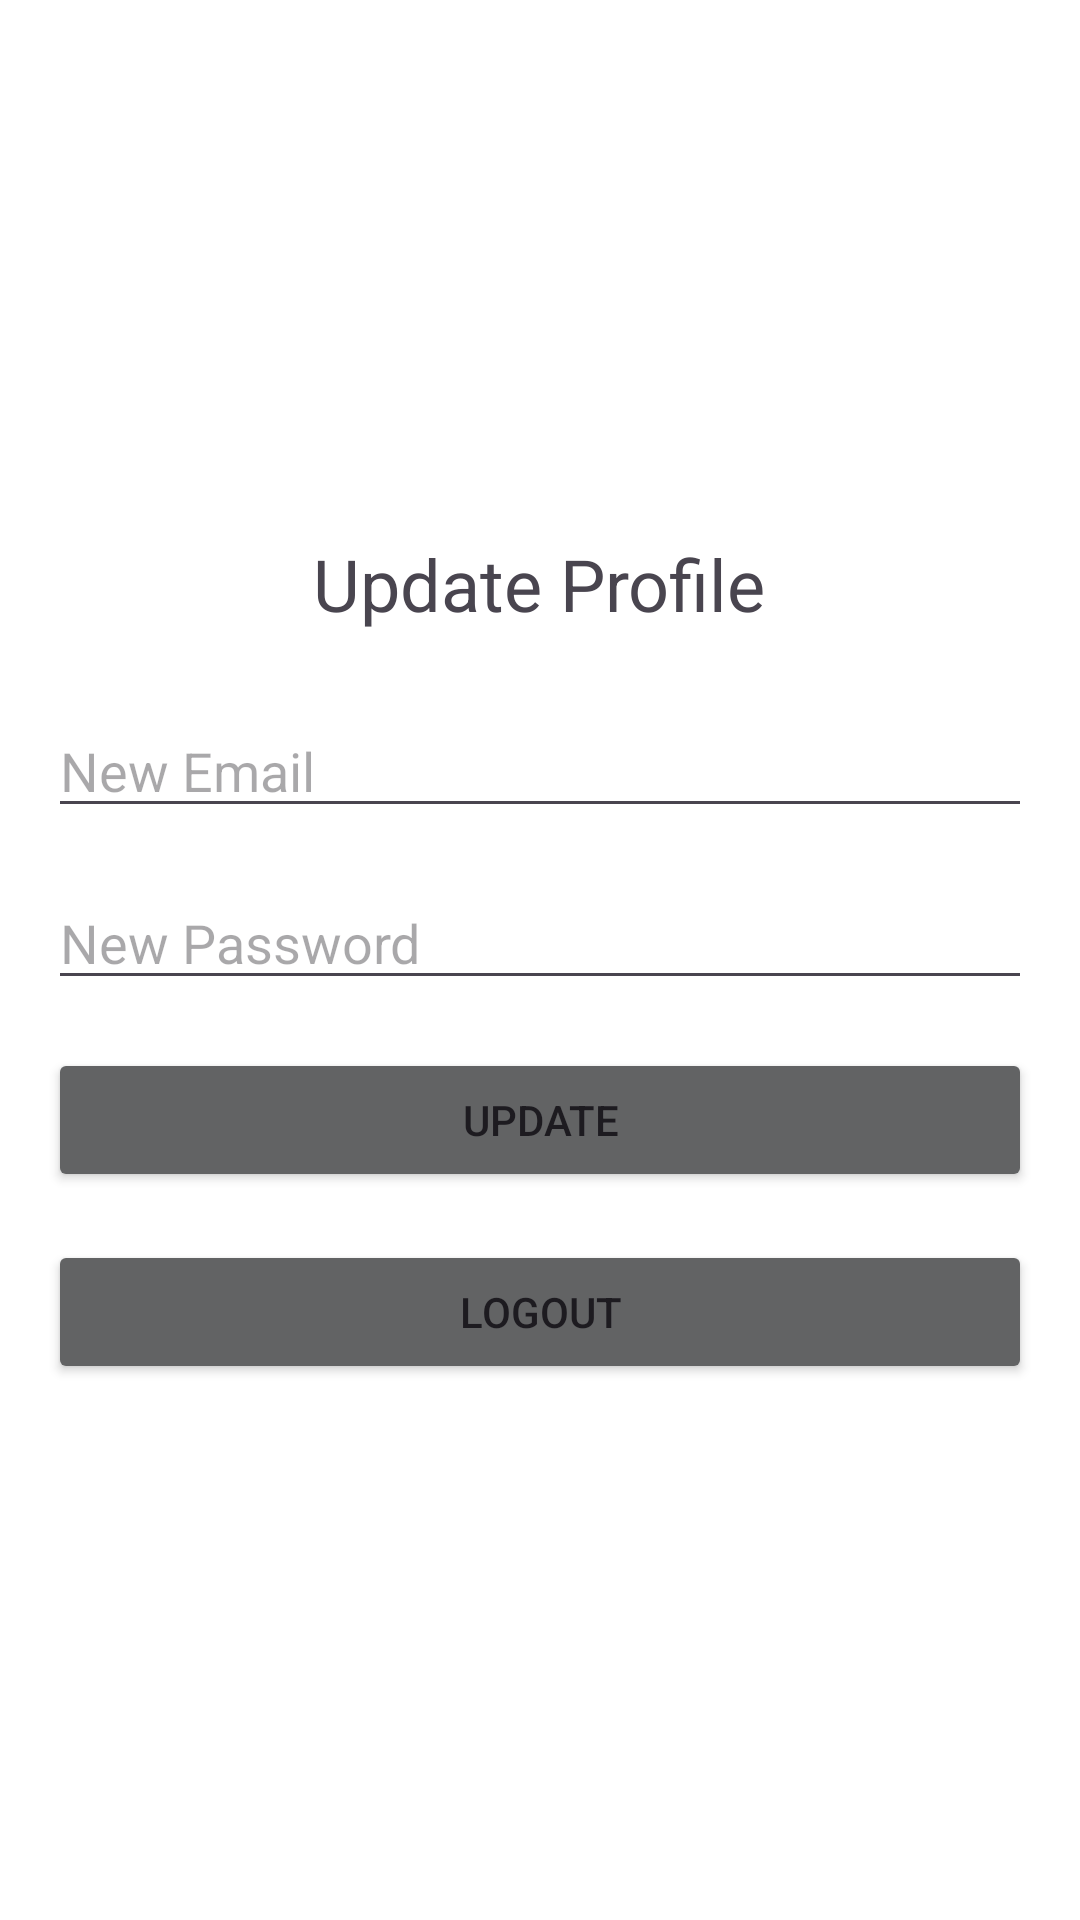

Write the Android layout XML for this screen, with the resource values it uses.
<!-- AndroidManifest.xml: application theme Theme.Nethmi -->
<!-- res/layout/fragment_profile.xml -->
<LinearLayout xmlns:android="http://schemas.android.com/apk/res/android"
    xmlns:app="http://schemas.android.com/apk/res-auto"
    android:layout_width="match_parent"
    android:layout_height="match_parent"
    android:orientation="vertical"
    android:padding="16dp"
    android:background="@color/white"
    android:gravity="center">

    <TextView
        android:layout_width="wrap_content"
        android:layout_height="wrap_content"
        android:text="Update Profile"
        android:textSize="24sp"
        android:layout_marginBottom="24dp" />

    <EditText
        android:id="@+id/et_new_email"
        android:layout_width="match_parent"
        android:layout_height="wrap_content"
        android:hint="New Email"
        android:layout_marginBottom="16dp" />

    <EditText
        android:id="@+id/et_new_password"
        android:layout_width="match_parent"
        android:layout_height="wrap_content"
        android:hint="New Password"
        android:inputType="textPassword"
        android:layout_marginBottom="16dp" />

    <Button
        android:id="@+id/btn_update"
        android:layout_width="match_parent"
        android:layout_height="wrap_content"
        android:layout_marginBottom="16dp"
        android:backgroundTint="#626364"
        android:text="Update" />

    <Button
        android:id="@+id/btn_logout"
        android:layout_width="match_parent"
        android:layout_height="wrap_content"
        android:backgroundTint="#626364"
        android:text="Logout"
        app:iconTint="#626364"
        app:rippleColor="#626364" />
</LinearLayout>
<!-- resources referenced by this layout -->
<resources>
  <color name="white">#FFFFFFFF</color>
  <style name="Theme.Nethmi" parent="Base.Theme.Nethmi" />
  <style name="Base.Theme.Nethmi" parent="Theme.Material3.DayNight.NoActionBar">
          
          
      </style>
</resources>
